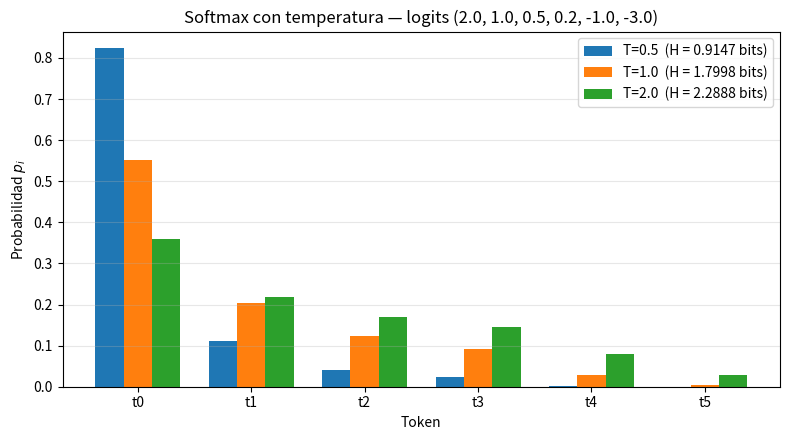

Here is the Python script that generated this plot:
# =====================================================================
# SUBTAREA T1: Softmax con temperatura (NumPy, estable) + entropía en bits
# Tarea B — MMIA 6013 · Taller 03 v2
# =====================================================================
import json
import numpy as np
import pandas as pd
import matplotlib
matplotlib.use("Agg")
import matplotlib.pyplot as plt

# ---------------------------------------------------------------------
# Datos del enunciado
# ---------------------------------------------------------------------
TOKENS = ["t0", "t1", "t2", "t3", "t4", "t5"]
LOGITS = np.array([2.0, 1.0, 0.5, 0.2, -1.0, -3.0], dtype=float)
TEMPERATURAS = [0.5, 1.0, 2.0]

# ---------------------------------------------------------------------
# Softmax con temperatura, numéricamente estable (max-subtraction):
# p_i = exp(z_i/T) / sum_j exp(z_j/T), restando el máximo de los logits
# ---------------------------------------------------------------------
def softmax_con_temperatura(logits, T):
    z = np.asarray(logits, dtype=float) / float(T)
    z = z - np.max(z)          # estabilidad: evita overflow de exp
    e = np.exp(z)
    return e / np.sum(e)

def entropia_bits(p):
    p = np.asarray(p, dtype=float)
    p = p[p > 0]               # evita log2(0)
    return float(-np.sum(p * np.log2(p)))

# ---------------------------------------------------------------------
# Cálculo de distribuciones, entropías y verificación de suma = 1
# ---------------------------------------------------------------------
distribuciones, entropias, sumas = {}, {}, {}
for T in TEMPERATURAS:
    p = softmax_con_temperatura(LOGITS, T)
    key = f"T={T}"
    distribuciones[key] = p
    entropias[key] = entropia_bits(p)
    sumas[key] = float(np.sum(p))

# Comprobación de estabilidad: desplazar los logits +1000 no cambia nada
estabilidad_ok = bool(np.allclose(
    softmax_con_temperatura(LOGITS + 1000.0, 1.0),
    distribuciones["T=1.0"], rtol=0, atol=1e-12))

# ---------------------------------------------------------------------
# Tabla con cuatro decimales (filas: tokens y entropía; columnas: T)
# ---------------------------------------------------------------------
datos = {}
for T in TEMPERATURAS:
    key = f"T={T}"
    datos[key] = [f"{v:.4f}" for v in distribuciones[key]] + [f"{entropias[key]:.4f}"]
tabla = pd.DataFrame(datos, index=TOKENS + ["Entropía (bits)"])

print("Tabla (4 decimales):")
print(tabla.to_string())

# ---------------------------------------------------------------------
# Figura: distribuciones para las tres temperaturas
# ---------------------------------------------------------------------
fig, ax = plt.subplots(figsize=(8, 4.5))
x = np.arange(len(TOKENS))
ancho = 0.25
for i, T in enumerate(TEMPERATURAS):
    key = f"T={T}"
    ax.bar(x + (i - 1) * ancho, distribuciones[key], width=ancho,
           label=f"T={T}  (H = {entropias[key]:.4f} bits)")
ax.set_xticks(x)
ax.set_xticklabels(TOKENS)
ax.set_xlabel("Token")
ax.set_ylabel("Probabilidad $p_i$")
ax.set_title("Softmax con temperatura — logits (2.0, 1.0, 0.5, 0.2, -1.0, -3.0)")
ax.legend()
ax.grid(axis="y", alpha=0.3)
fig.tight_layout()
plt.savefig("t1_softmax_temperatura.png", dpi=120)
plt.close(fig)

# ---------------------------------------------------------------------
# resultados.json (contrato de la subtarea)
# ---------------------------------------------------------------------
tabla_json = [
    {"fila": fila, **{col: tabla.loc[fila, col] for col in tabla.columns}}
    for fila in tabla.index
]

resultados = {
    "subtarea": "T1_softmax_con_temperatura",
    "tokens": TOKENS,
    "logits": {tok: float(z) for tok, z in zip(TOKENS, LOGITS)},
    "temperaturas": TEMPERATURAS,
    "distribuciones": {k: v.tolist() for k, v in distribuciones.items()},
    "suma_distribuciones": sumas,
    "entropias_bits": entropias,
    "softmax_estable_max_subtraction": estabilidad_ok,
    "tabla_4_decimales": tabla_json,
}

with open("resultados.json", "w", encoding="utf-8") as f:
    json.dump(resultados, f, ensure_ascii=False, indent=2)

# ---------------------------------------------------------------------
# Resumen breve
# ---------------------------------------------------------------------
print("\nResumen:")
for T in TEMPERATURAS:
    key = f"T={T}"
    print(f"  {key}: suma={sumas[key]:.6f} | H = {entropias[key]:.4f} bits")
print(f"  Estabilidad (logits +1000 sin cambio): {estabilidad_ok}")
print("Archivos generados: resultados.json, t1_softmax_temperatura.png")
